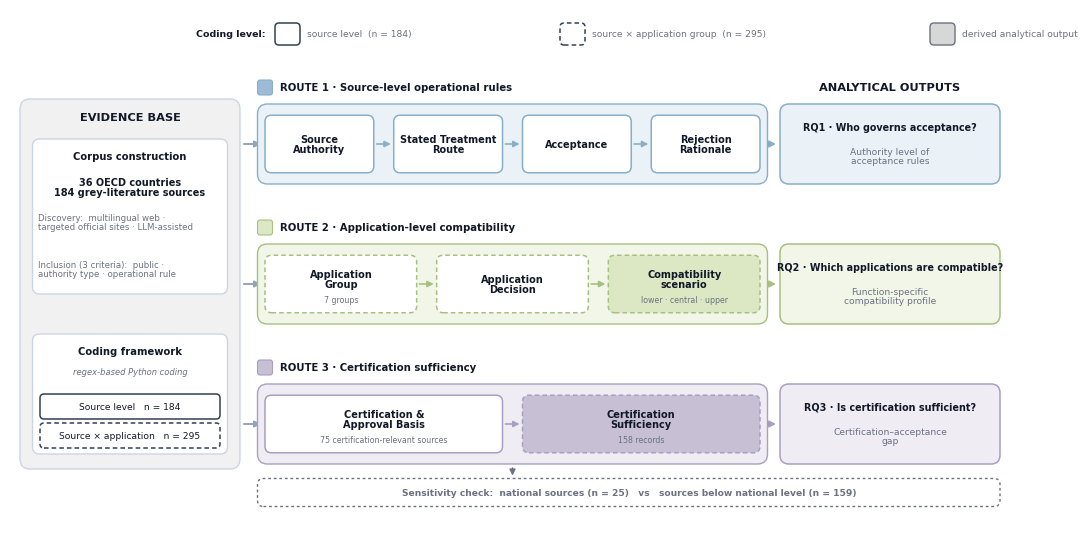

Here is the Python script that generated this plot:
#!/usr/bin/env python3
# -*- coding: utf-8 -*-
"""
Figure 1 - Analytical workflow schematic.

Design logic (mirrors the organization of the study):
  EVIDENCE BASE  ->  THREE ANALYTICAL ROUTES  ->  ANALYTICAL OUTPUTS
  - Left   : corpus construction + the two coding levels
  - Middle : Route 1 / Route 2 / Route 3 as three parallel indicator lanes
  - Right  : one output box per route, mapped to the research questions

Coding-level encoding:
  SOLID  border  = source level             (n = 184)
  DASHED border  = source x application grp  (n = 295)
  FILLED chip    = derived analytical output

Palette is taken directly from the paper's other figures
(figure_source_level.py / figure_application_country.py /
 figure_certification_sufficiency.py): muted, low-saturation RWTH tones.

Output: editable vector PDF + SVG (text kept as text, Type-42 fonts) for
Adobe Illustrator, plus a 300-dpi PNG preview. Numbers live in COUNTS.

Output base name matches this script name: figure_1_schematic.
"""

import matplotlib
matplotlib.use("Agg")
import matplotlib.pyplot as plt
from pathlib import Path
from matplotlib.patches import FancyBboxPatch, FancyArrowPatch

Path("./figures").mkdir(parents=True, exist_ok=True)

# ----------------------------------------------------------------------
# Editable-text settings, matched to the paper's other figures
# ----------------------------------------------------------------------
plt.rcParams["pdf.fonttype"]    = 42
plt.rcParams["ps.fonttype"]     = 42
plt.rcParams["svg.fonttype"]    = "none"
plt.rcParams["font.family"]     = "sans-serif"
plt.rcParams["font.sans-serif"] = ["Arial", "DejaVu Sans"]

# ----------------------------------------------------------------------
# Headline counts (from the coded corpus)
# ----------------------------------------------------------------------
COUNTS = dict(
    countries=36, sources=184, records=295,
    cert_sources=75, cert_records=158,
    national=25, below_national=159,
)

# ----------------------------------------------------------------------
# Palette - copied from the paper's figures (muted RWTH tones)
# ----------------------------------------------------------------------
INK    = "#111827"   # COLOR_TEXT
SUBINK = "#6B7280"   # COLOR_MUTED_TEXT
SEP    = "#334155"   # COLOR_PANEL_BORDER / separator
ARROW  = "#94A3B8"   # spine grey
GRID   = "#CBD5E1"
PANEL_BG = "#F1F1F1"  # RWTH_GREY_LIGHT
GREY_MUTED = "#D7D7D7"

# route families: line = muted edge, fill = paper pastel, soft = lane tint
R1 = dict(line="#88AFC8", fill="#9DBBD5", soft="#EAF1F7")   # blue  (source authority)
R2 = dict(line="#A7C07F", fill="#DCE8C4", soft="#F1F6E9")   # green (compatibility)
R3 = dict(line="#A99FC0", fill="#C7BFD3", soft="#F0ECF4")   # plum  (certification/conflict)

# ----------------------------------------------------------------------
# Canvas
# ----------------------------------------------------------------------
W, H = 200.0, 106.0
fig = plt.figure(figsize=(10.0, 10.0 * H / W))
ax = fig.add_axes([0, 0, 1, 1])
ax.set_xlim(0, W); ax.set_ylim(0, H); ax.axis("off")

# ----------------------------------------------------------------------
# Helpers
# ----------------------------------------------------------------------
def rbox(x, y, w, h, fc="white", ec=INK, lw=1.0, ls="solid", r=1.6, z=2):
    p = FancyBboxPatch((x, y), w, h,
                       boxstyle=f"round,pad=0,rounding_size={r}",
                       fc=fc, ec=ec, lw=lw, linestyle=ls, zorder=z,
                       mutation_aspect=1.0)
    ax.add_patch(p)

def txt(x, y, s, size=7.0, color=INK, weight="normal", ha="center", va="center",
        style="normal", z=5, lh=1.12):
    ax.text(x, y, s, fontsize=size, color=color, fontweight=weight, ha=ha, va=va,
            fontstyle=style, zorder=z, linespacing=lh)

def arrow(p1, p2, color=ARROW, lw=1.2, z=1):
    a = FancyArrowPatch(p1, p2, arrowstyle="-|>", mutation_scale=9,
                        lw=lw, color=color, zorder=z, shrinkA=1, shrinkB=1)
    ax.add_patch(a)

# ======================================================================
# LEGEND (top strip)
# ======================================================================
ly = H - 5.0
lx = 52
def legend_item(x, kind, label):
    if kind == "solid":
        rbox(x, ly - 2.2, 5.0, 4.4, fc="white", ec=SEP, lw=1.1, r=0.8)
    elif kind == "dashed":
        rbox(x, ly - 2.2, 5.0, 4.4, fc="white", ec=SEP, lw=1.1, ls=(0, (3, 2)), r=0.8)
    else:
        rbox(x, ly - 2.2, 5.0, 4.4, fc=GREY_MUTED, ec=SUBINK, lw=1.0, r=0.8)
    txt(x + 6.4, ly, label, size=6.6, color=SUBINK, ha="left")

txt(lx - 1, ly, "Coding level:", size=6.8, color=INK, weight="bold", ha="right")
legend_item(lx + 1,   "solid",  f"source level  (n = {COUNTS['sources']})")
legend_item(lx + 58,  "dashed", f"source × application group  (n = {COUNTS['records']})")
legend_item(lx + 132, "output", "derived analytical output")

# ======================================================================
# LANE GEOMETRY
# ======================================================================
LANE_X0, LANE_X1 = 51.0, 150.0
LANE_H = 16.0
cy = {"R1": 79.0, "R2": 51.0, "R3": 23.0}
hdr_dy = LANE_H / 2 + 3.4
RES_X0, RES_X1 = 154.0, 198.0

# ======================================================================
# 1. EVIDENCE BASE (left column)
# ======================================================================
EB_X, EB_W = 2.0, 44.0
EB_Y0, EB_Y1 = cy["R3"] - LANE_H / 2 - 1, cy["R1"] + LANE_H / 2 + 1
rbox(EB_X, EB_Y0, EB_W, EB_Y1 - EB_Y0, fc=PANEL_BG, ec=GRID, lw=1.0, r=2.0, z=1)
txt(EB_X + EB_W / 2, EB_Y1 - 3.6, "EVIDENCE BASE", size=8.2, weight="bold", color=INK)

# Card A: corpus construction
ca_y, ca_h = EB_Y1 - 39.0, 31.0
rbox(EB_X + 2.5, ca_y, EB_W - 5.0, ca_h, fc="white", ec=GRID, lw=1.0, r=1.4)
txt(EB_X + EB_W / 2, ca_y + ca_h - 3.4, "Corpus construction", size=7.2, weight="bold", color=INK)
txt(EB_X + EB_W / 2, ca_y + ca_h - 9.6,
    f"{COUNTS['countries']} OECD countries\n{COUNTS['sources']} grey-literature sources",
    size=7.0, color=INK, weight="bold")
txt(EB_X + 3.6, ca_y + ca_h - 16.6,
    "Discovery:  multilingual web ·\ntargeted official sites · LLM-assisted",
    size=6.2, color=SUBINK, ha="left")
txt(EB_X + 3.6, ca_y + 5.0,
    "Inclusion (3 criteria):  public ·\nauthority type · operational rule",
    size=6.2, color=SUBINK, ha="left")

# Card B: coding levels
cb_y, cb_h = EB_Y0 + 3.0, 24.0
rbox(EB_X + 2.5, cb_y, EB_W - 5.0, cb_h, fc="white", ec=GRID, lw=1.0, r=1.4)
txt(EB_X + EB_W / 2, cb_y + cb_h - 3.4, "Coding framework", size=7.2, weight="bold", color=INK)
txt(EB_X + EB_W / 2, cb_y + cb_h - 7.6, "regex-based Python coding",
    size=6.0, color=SUBINK, style="italic")
rbox(EB_X + 4.0, cb_y + 7.0, EB_W - 8.0, 5.0, fc="white", ec=SEP, lw=1.1, r=0.8)
txt(EB_X + EB_W / 2, cb_y + 9.5, f"Source level   n = {COUNTS['sources']}", size=6.6, color=INK)
rbox(EB_X + 4.0, cb_y + 1.2, EB_W - 8.0, 5.0, fc="white", ec=SEP, lw=1.1, ls=(0, (3, 2)), r=0.8)
txt(EB_X + EB_W / 2, cb_y + 3.7, f"Source × application   n = {COUNTS['records']}", size=6.6, color=INK)

for k in cy:
    arrow((EB_X + EB_W + 0.5, cy[k]), (LANE_X0 - 0.5, cy[k]), lw=1.4)

# ======================================================================
# 2. THREE ANALYTICAL ROUTES (middle)
# ======================================================================
def lane_bg(key, col):
    y0 = cy[key] - LANE_H / 2
    rbox(LANE_X0 - 1.5, y0, (LANE_X1 - LANE_X0) + 3.0, LANE_H,
         fc=col["soft"], ec=col["line"], lw=1.0, r=2.0, z=1)

def chips(key, col, items, gap=4.0):
    n = len(items)
    cw = ((LANE_X1 - LANE_X0) - gap * (n - 1)) / n
    centers = []
    for i, it in enumerate(items):
        x = LANE_X0 + i * (cw + gap)
        if it.get("output"):
            fc, ec, tc = col["fill"], col["line"], INK
        else:
            fc, ec, tc = "white", col["line"], INK
        ls = (0, (3, 2)) if it["level"] == "SxA" else "solid"
        ch = 11.5
        rbox(x, cy[key] - ch / 2, cw, ch, fc=fc, ec=ec, lw=1.1, ls=ls, r=1.3, z=3)
        txt(x + cw / 2, cy[key] + (1.0 if it.get("note") else 0.0),
            it["label"], size=7.0, color=tc, weight="bold")
        if it.get("note"):
            txt(x + cw / 2, cy[key] - 3.2, it["note"], size=5.7, color=SUBINK)
        centers.append((x, x + cw))
    for i in range(n - 1):
        arrow((centers[i][1] + 0.3, cy[key]), (centers[i + 1][0] - 0.3, cy[key]),
              color=col["line"], lw=1.2)
    return centers

def lane_header(key, col, text):
    sx = LANE_X0 - 1.5
    rbox(sx, cy[key] + hdr_dy - 1.6, 3.0, 3.0, fc=col["fill"], ec=col["line"], lw=0.8, r=0.5)
    txt(sx + 4.4, cy[key] + hdr_dy, text, size=7.3, weight="bold", color=INK, ha="left")

lane_bg("R1", R1)
lane_header("R1", R1, "ROUTE 1 · Source-level operational rules")
chips("R1", R1, [
    dict(label="Source\nAuthority", level="S"),
    dict(label="Stated Treatment\nRoute", level="S"),
    dict(label="Acceptance", level="S"),
    dict(label="Rejection\nRationale", level="S"),
])

lane_bg("R2", R2)
lane_header("R2", R2, "ROUTE 2 · Application-level compatibility")
chips("R2", R2, [
    dict(label="Application\nGroup", level="SxA", note="7 groups"),
    dict(label="Application\nDecision", level="SxA"),
    dict(label="Compatibility\nscenario", level="SxA", output=True, note="lower · central · upper"),
])

lane_bg("R3", R3)
lane_header("R3", R3, "ROUTE 3 · Certification sufficiency")
chips("R3", R3, [
    dict(label="Certification &\nApproval Basis", level="S",
         note=f"{COUNTS['cert_sources']} certification-relevant sources"),
    dict(label="Certification\nSufficiency", level="SxA", output=True,
         note=f"{COUNTS['cert_records']} records"),
])

# ======================================================================
# 3. ANALYTICAL OUTPUTS (right column) - one box per route
# ======================================================================
res = {
    "R1": ("RQ1 · Who governs acceptance?", "Authority level of\nacceptance rules", R1),
    "R2": ("RQ2 · Which applications are compatible?", "Function-specific\ncompatibility profile", R2),
    "R3": ("RQ3 · Is certification sufficient?", "Certification–acceptance\ngap", R3),
}
RES_W = RES_X1 - RES_X0
for key, (rq, finding, col) in res.items():
    y0 = cy[key] - LANE_H / 2
    arrow((LANE_X1 + 1.8, cy[key]), (RES_X0 - 0.5, cy[key]), color=col["line"], lw=1.5)
    rbox(RES_X0, y0, RES_W, LANE_H, fc=col["soft"], ec=col["line"], lw=1.1, r=1.8, z=3)
    txt(RES_X0 + RES_W / 2, cy[key] + 3.4, rq, size=6.9, weight="bold", color=INK)
    txt(RES_X0 + RES_W / 2, cy[key] - 2.4, finding, size=6.6, color=SUBINK)

txt((RES_X0 + RES_X1) / 2, cy["R1"] + hdr_dy, "ANALYTICAL OUTPUTS",
    size=8.2, weight="bold", color=INK)

# ======================================================================
# 4. SENSITIVITY strip (bottom)
# ======================================================================
sy = cy["R3"] - LANE_H / 2 - 8.5
rbox(LANE_X0 - 1.5, sy, (RES_X1 - LANE_X0) + 1.5, 5.6,
     fc="white", ec=SUBINK, lw=1.0, ls=(0, (2, 2)), r=1.2, z=2)
txt((LANE_X0 + RES_X1) / 2 - 0.7, sy + 2.8,
    f"Sensitivity check:  national sources (n = {COUNTS['national']})   "
    f"vs   sources below national level (n = {COUNTS['below_national']})",
    size=6.6, color=SUBINK, weight="bold")
arrow(((LANE_X0 + LANE_X1) / 2, cy["R3"] - LANE_H / 2 - 0.5),
      ((LANE_X0 + LANE_X1) / 2, sy + 5.9), color=SUBINK, lw=1.0)

# ======================================================================
# Export
# ======================================================================
for ext in ("pdf", "svg", "png"):
    fig.savefig(f"./figures/figure_1_schematic.{ext}",
                dpi=300, bbox_inches="tight", pad_inches=0.04)
print("done")
